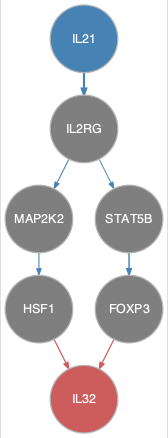

Values plotted in this chart, from the file beside it:
from	to
IL21	IL2RG
IL2RG	MAP2K2
IL2RG	STAT5B
MAP2K2	HSF1
STAT5B	FOXP3
FOXP3	IL32
HSF1	IL32
